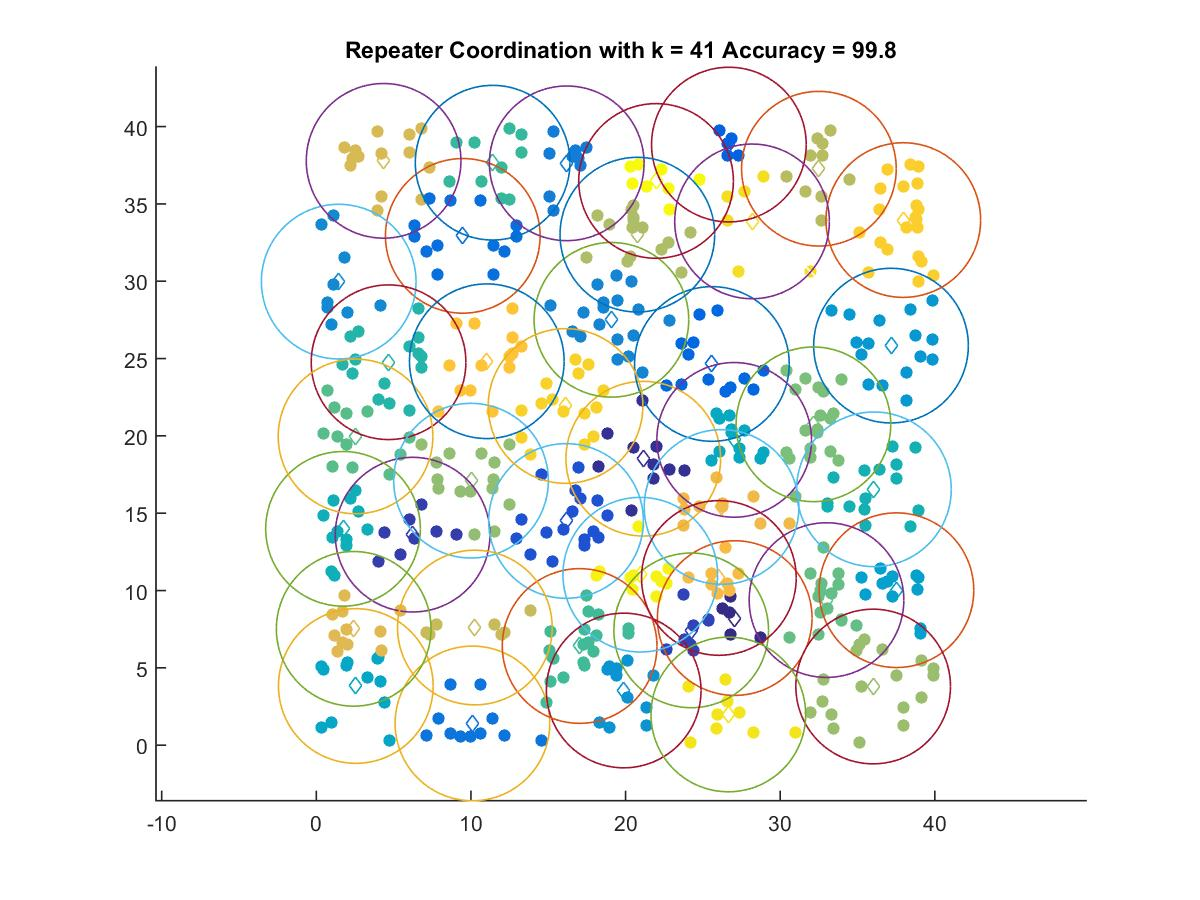

The file beside this chart, header and first rows:
27.057, 8.2166
21.14, 18.52
6.229, 13.61
24.24, 7.422
16.15, 14.5
26.68, 38.84
25.58, 24.65
9.472, 32.93
10.1, 1.404
16.2, 37.62
19.08, 27.5
1.449, 29.97
19.88, 3.534
37.16, 25.84
37.52, 10.02
2.554, 3.825
27.02, 19.74
1.728, 13.99
36.06, 16.54
4.673, 24.76
11.4, 37.66
17.03, 6.413
2.538, 19.96
32.99, 9.38
32.15, 20.75
10.01, 17.1
36.01, 3.791
20.76, 33.01
32.5, 37.28
10.25, 7.606
4.353, 37.78
2.418, 7.521
26.21, 15.4
26.03, 10.81
11.03, 24.83
37.96, 33.95
16.12, 21.93
28.18, 33.87
26.64, 1.984
20.95, 11.02
21.97, 36.48
